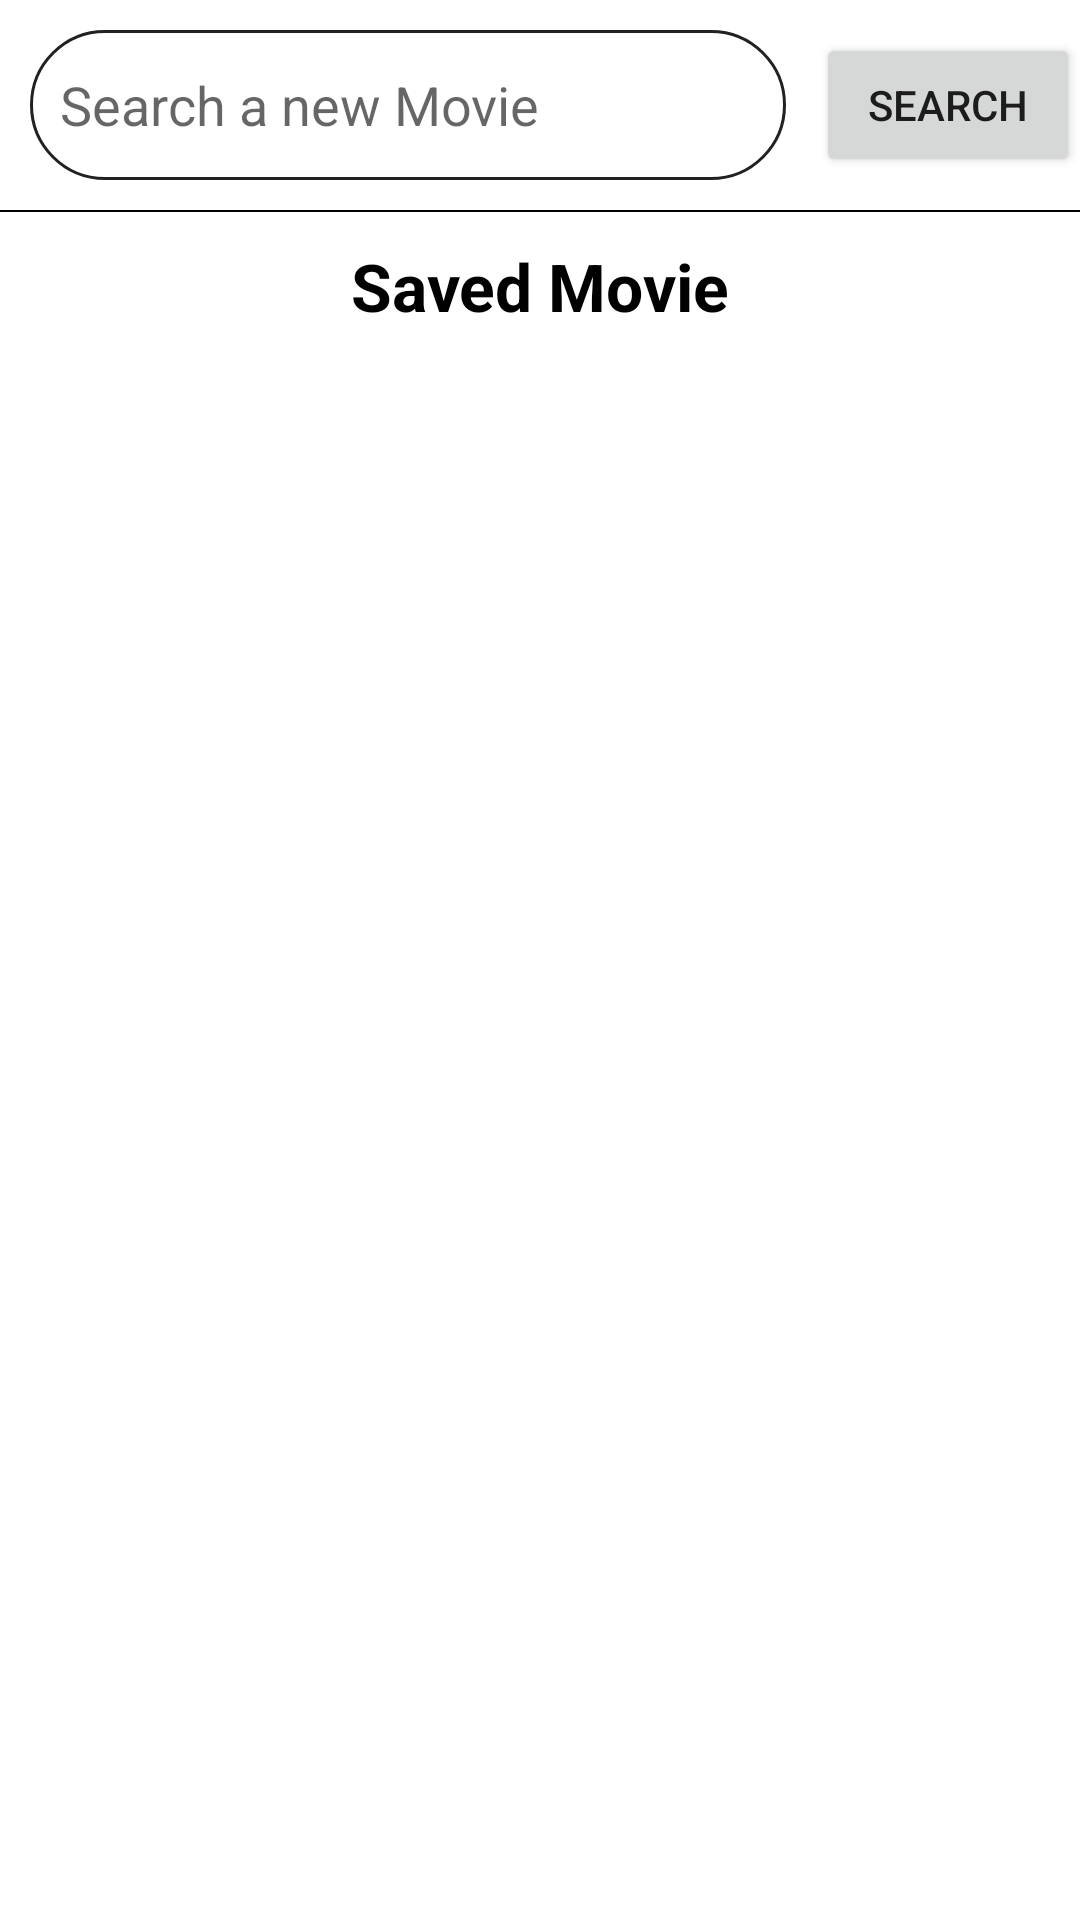

This screen was rendered from an Android layout file. Write that file and the resources it references.
<!-- AndroidManifest.xml: application theme Theme.ScifferTask -->
<!-- res/layout/activity_container.xml -->
<?xml version="1.0" encoding="utf-8"?>
<androidx.constraintlayout.widget.ConstraintLayout xmlns:android="http://schemas.android.com/apk/res/android"
    xmlns:app="http://schemas.android.com/apk/res-auto"
    xmlns:tools="http://schemas.android.com/tools"
    android:layout_width="match_parent"
    android:layout_height="match_parent"
    tools:context=".Activity.ContainerActivity">

    <EditText
        android:id="@+id/searchMovie"
        android:layout_width="0dp"
        android:layout_height="50dp"
        android:layout_marginStart="10dp"
        android:layout_marginTop="10dp"
        android:layout_marginEnd="10dp"
        android:background="@drawable/squareborderblack"
        android:hint="Search a new Movie"
        app:layout_constraintEnd_toStartOf="@+id/btnSearch"
        app:layout_constraintStart_toStartOf="parent"
        app:layout_constraintTop_toTopOf="parent" />

    <Button
        android:id="@+id/btnSearch"
        android:layout_width="wrap_content"
        android:layout_height="wrap_content"
        android:text="search"
        app:layout_constraintBottom_toBottomOf="@+id/searchMovie"
        app:layout_constraintEnd_toEndOf="parent"
        app:layout_constraintTop_toTopOf="@+id/searchMovie" />

    <View
        android:id="@+id/view"
        android:layout_width="match_parent"
        android:layout_height="0.5dp"
        android:layout_marginTop="10dp"
        android:background="@color/black"
        app:layout_constraintEnd_toEndOf="parent"
        app:layout_constraintHorizontal_bias="0.0"
        app:layout_constraintStart_toStartOf="parent"
        app:layout_constraintTop_toBottomOf="@+id/searchMovie" />

    <TextView
        android:id="@+id/savedMovieText"
        android:layout_width="wrap_content"
        android:layout_height="wrap_content"
        android:layout_marginTop="10dp"
        android:text="Saved Movie"
        android:textColor="@color/black"
        android:textSize="22dp"
        android:textStyle="bold"
        app:layout_constraintEnd_toEndOf="parent"
        app:layout_constraintStart_toStartOf="parent"
        app:layout_constraintTop_toBottomOf="@+id/view" />

    <ScrollView
        android:layout_width="match_parent"
        android:layout_height="0dp"
        app:layout_constraintBottom_toBottomOf="parent"
        app:layout_constraintEnd_toEndOf="parent"
        app:layout_constraintStart_toStartOf="parent"
        app:layout_constraintTop_toBottomOf="@+id/savedMovieText">

        <androidx.recyclerview.widget.RecyclerView
            android:id="@+id/savedMovieRecycler"
            android:layout_width="match_parent"
            android:layout_height="wrap_content"
            android:layout_marginTop="20dp"
            android:paddingBottom="40dp" />

    </ScrollView>


    <ProgressBar
        android:id="@+id/progress_circular"
        android:layout_width="wrap_content"
        android:layout_height="wrap_content"
        app:layout_constraintBottom_toBottomOf="parent"
        app:layout_constraintEnd_toEndOf="parent"
        app:layout_constraintStart_toStartOf="parent"
        app:layout_constraintTop_toTopOf="parent" />

</androidx.constraintlayout.widget.ConstraintLayout>
<!-- resources referenced by this layout -->
<resources>
  <!-- drawable squareborderblack (drawable-v24) -->
  <?xml version="1.0" encoding="utf-8"?>
  <shape xmlns:android="http://schemas.android.com/apk/res/android">
      <stroke android:width="1dp" android:color="#222121" />
      <padding android:left="10dp" android:top="7dp"
          android:right="10dp" android:bottom="7dp" />
      <corners android:radius="30dp" />
  </shape>
  <style name="Theme.ScifferTask" parent="Theme.MaterialComponents.DayNight.DarkActionBar">
          
          <item name="colorPrimary">@color/purple_500</item>
          <item name="colorPrimaryVariant">@color/purple_700</item>
          <item name="colorOnPrimary">@color/white</item>
          
          <item name="colorSecondary">@color/teal_200</item>
          <item name="colorSecondaryVariant">@color/teal_700</item>
          <item name="colorOnSecondary">@color/black</item>
          
          <item name="android:statusBarColor" tools:targetApi="l">?attr/colorPrimaryVariant</item>
          
      </style>
  <!-- not gathered from this repository: default colours our renderer supplied (Android Studio template values) -->
  <color name="purple_500">#FF6200EE</color>
  <color name="purple_700">#FF3700B3</color>
  <color name="teal_200">#FF03DAC5</color>
  <color name="teal_700">#FF018786</color>
  <color name="black">#FF000000</color>
  <color name="white">#FFFFFFFF</color>
</resources>
